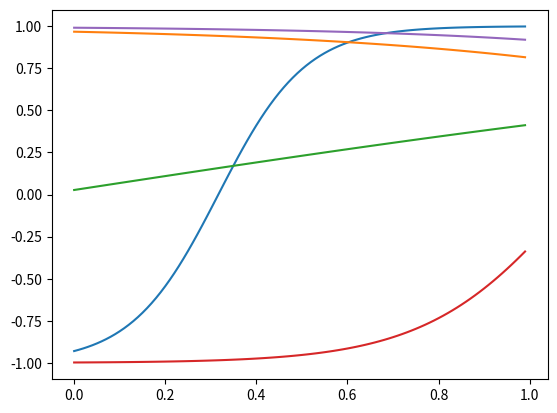

Recreate this plot in Python.
import copy

import numpy as np
import matplotlib.pyplot as plt


def leakyReLU(x):
    res = copy.deepcopy(x)
    res[np.where(x < 0.0)] = 0.1 * x[np.where(x < 0.0)]
    return res


def tanh(x):
    return np.tanh(x)


weight = [5.2373, -0.9132, 0.4150, 3.0864, -1.1195]
bias = [-1.6582, 2.0476, 0.0269, -3.4080, 2.6947]

x = np.array(np.arange(0, 1, 0.01))
for i in range(5):
    y = tanh(weight[i] * x + bias[i])
    plt.plot(x, y)
    plt.show()
